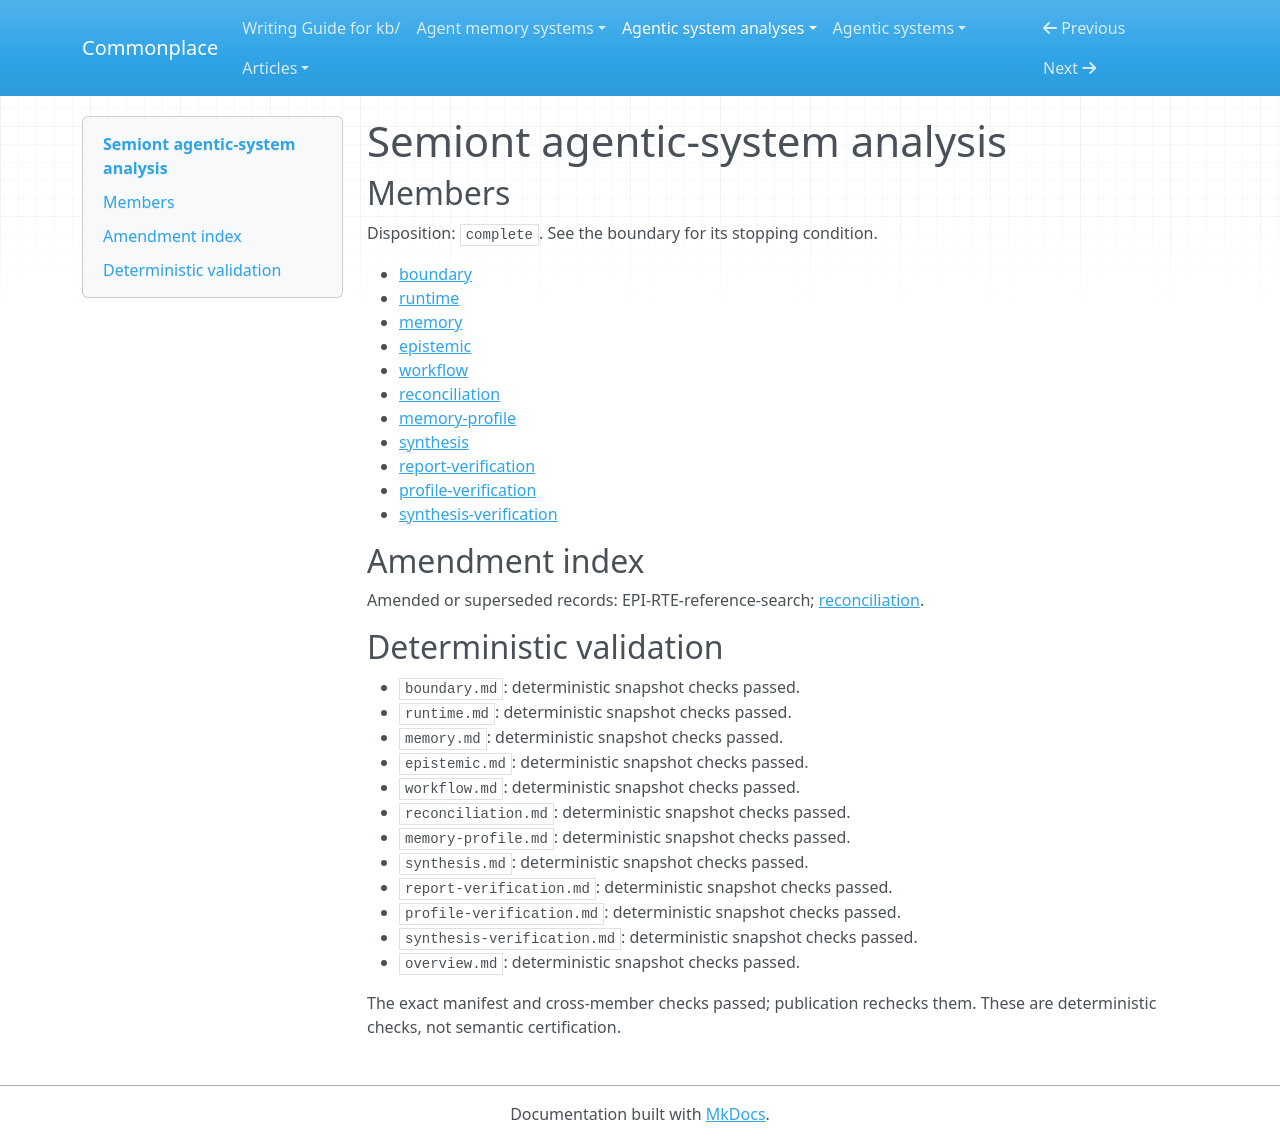

repository: zby/commonplace · page: agentic-system-analyses/retained/semiont/overview/index.html · generator: mkdocs

---
type: agentic-system-analyses/types/agentic-system-analysis-overview.md
description: Semiont connects event-backed knowledge and selected context to queued
  model work; admission checks provenance, not truth, and generated-citation commits
  encounter an assignment mismatch.
run-id: AAS-2026-10-15-semiont-d516c7013d8f-01
result-disposition: complete
target-class: memory/knowledge/context-engineering system
boundary-kind: complete artifact, partial loop
reviewed-boundary: a920067ac4ea63a57b1855b7d263485fbd22bab4
analysis-cutoff: '2026-10-15'
evidence-tier: code-grounded
system: Semiont
run-date: '2026-10-15'
inputs-commit: a568c6dc489ad546374536b642c3889ce23149a8
---

# Semiont agentic-system analysis

## Members

Disposition: `complete`. See the boundary for its stopping condition.

- [boundary](./boundary.md)
- [runtime](./runtime.md)
- [memory](./memory.md)
- [epistemic](./epistemic.md)
- [workflow](./workflow.md)
- [reconciliation](./reconciliation.md)
- [memory-profile](./memory-profile.md)
- [synthesis](./synthesis.md)
- [report-verification](./report-verification.md)
- [profile-verification](./profile-verification.md)
- [synthesis-verification](./synthesis-verification.md)

## Amendment index

Amended or superseded records: EPI-RTE-reference-search; [reconciliation](reconciliation.md).

## Deterministic validation

- `boundary.md`: deterministic snapshot checks passed.
- `runtime.md`: deterministic snapshot checks passed.
- `memory.md`: deterministic snapshot checks passed.
- `epistemic.md`: deterministic snapshot checks passed.
- `workflow.md`: deterministic snapshot checks passed.
- `reconciliation.md`: deterministic snapshot checks passed.
- `memory-profile.md`: deterministic snapshot checks passed.
- `synthesis.md`: deterministic snapshot checks passed.
- `report-verification.md`: deterministic snapshot checks passed.
- `profile-verification.md`: deterministic snapshot checks passed.
- `synthesis-verification.md`: deterministic snapshot checks passed.
- `overview.md`: deterministic snapshot checks passed.

The exact manifest and cross-member checks passed; publication rechecks them. These are deterministic checks, not semantic certification.
